Image classification data set "data" (CV-yeardream/Cancer_project on GitHub). Class labels (2): benign, cancer.

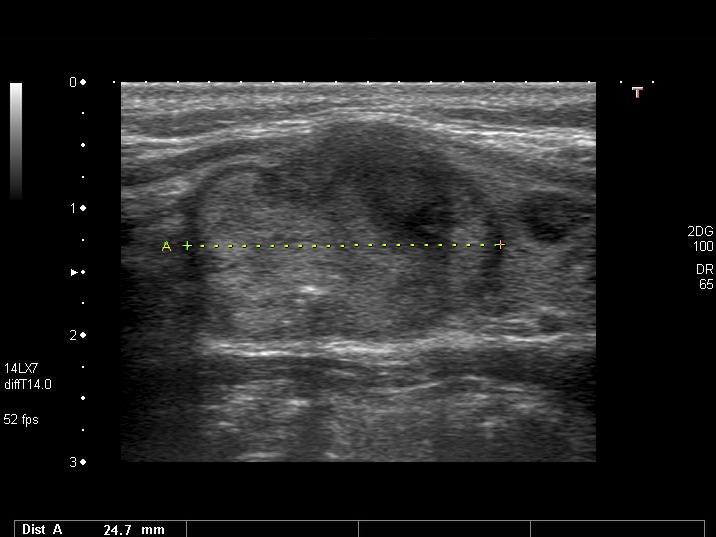
Label: cancer

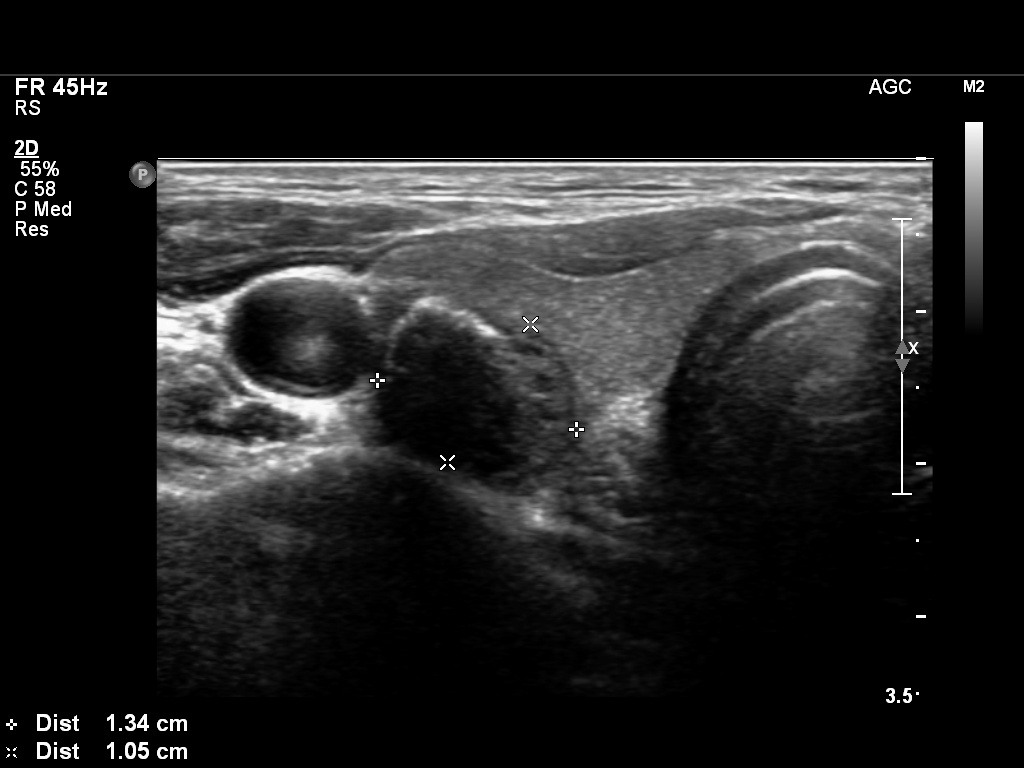
Label: benign

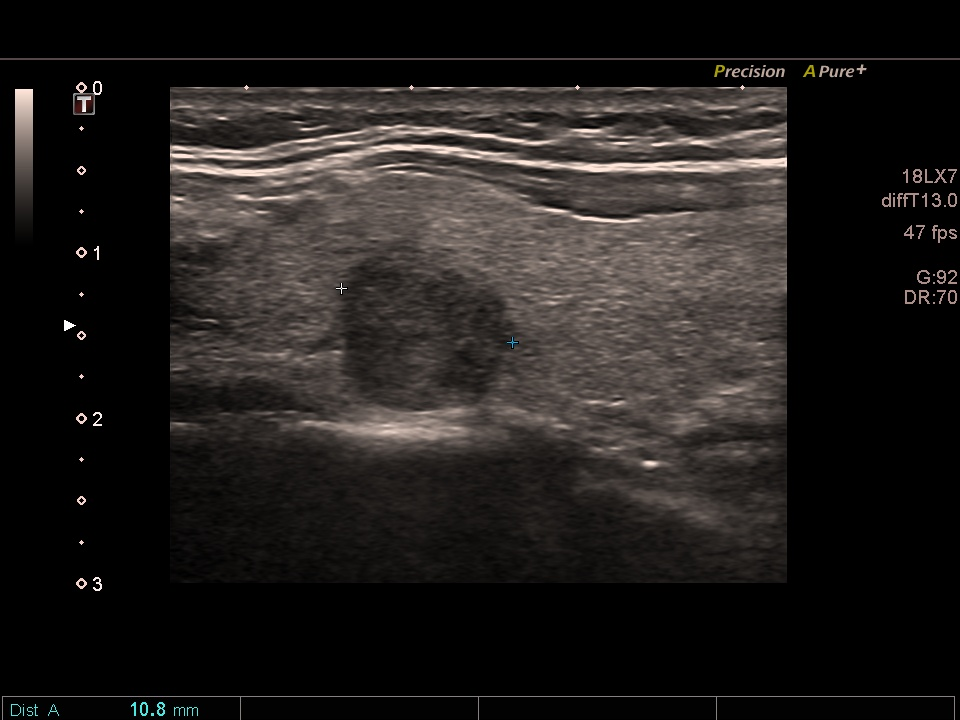
Label: cancer

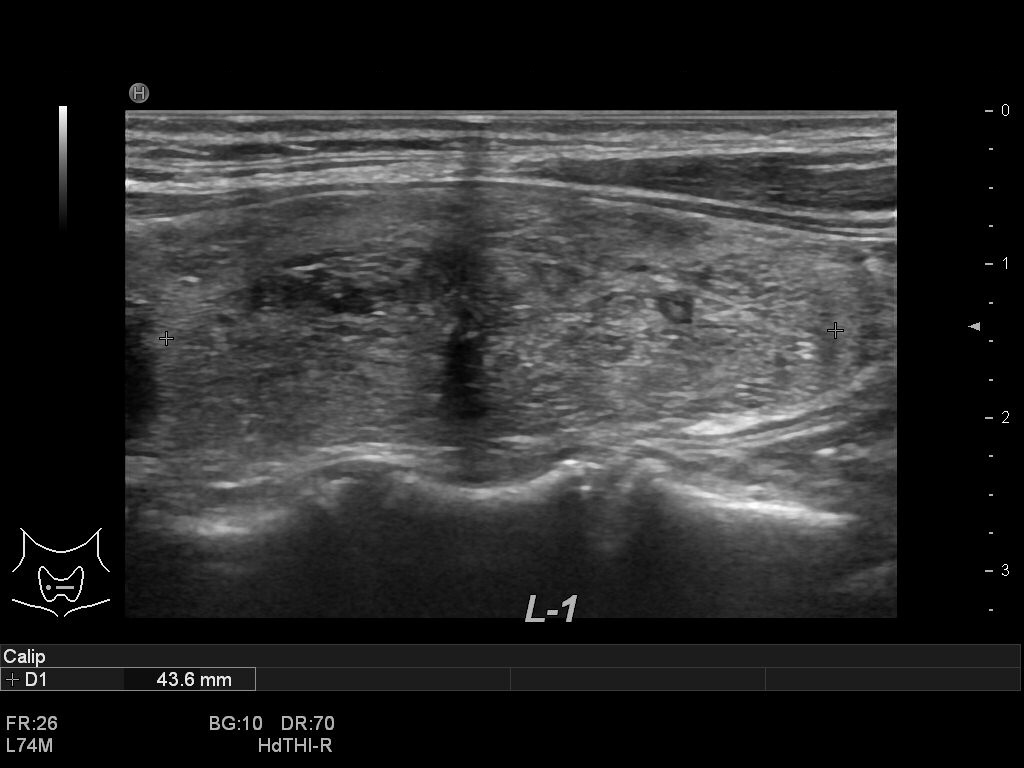
Label: benign

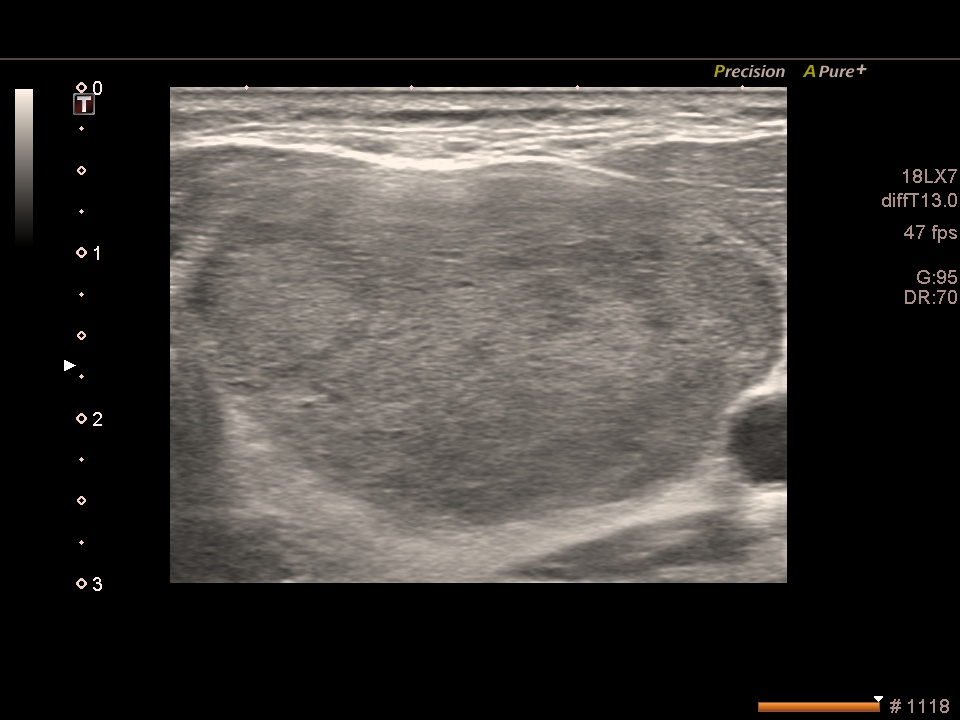
Label: cancer

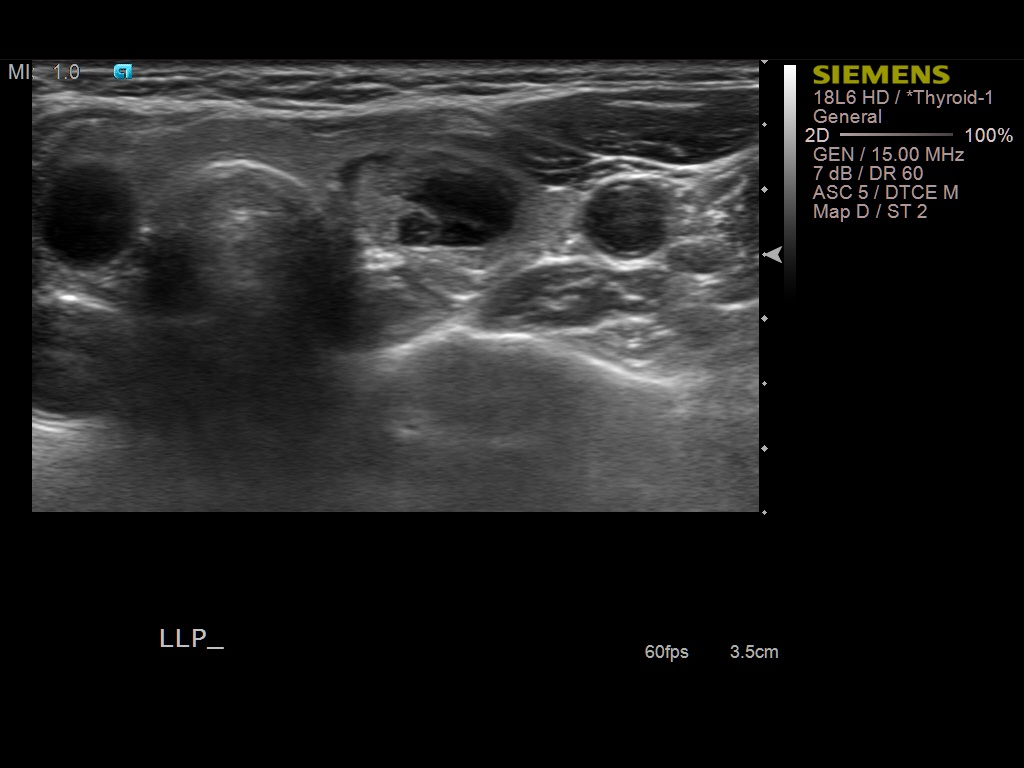
Label: benign
